Photos from the image-classification dataset "processed" in the GitHub repository ayush-sawant-ai/Brain-Tumor-Detection. Its 4 classes are: glioma, meningioma, no tumor, pituitary tumor.

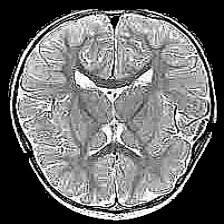
Label: no tumor

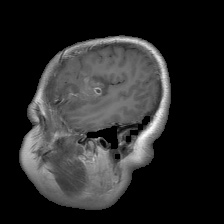
Label: glioma

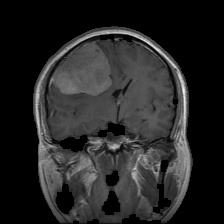
Label: meningioma

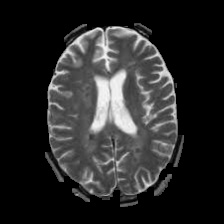
Label: no tumor

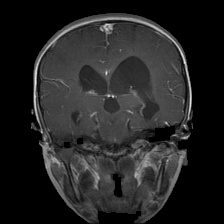
Label: glioma

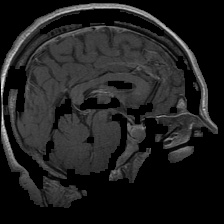
Label: pituitary tumor
